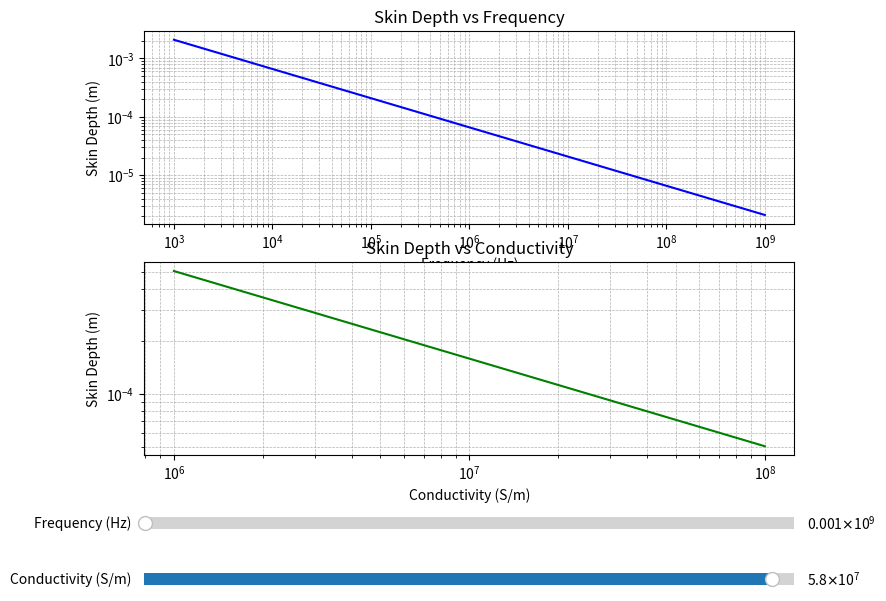

Here is the Python script that generated this plot:
import numpy as np
import matplotlib.pyplot as plt
from matplotlib.widgets import Slider

# Constants
mu_0 = 4 * np.pi * 1e-7  # Permeability of free space (H/m)

# Default values
sigma_default = 5.8e7  # Copper (S/m)
f_default = 1e6        # 1 MHz

# Skin depth calculation
def skin_depth(frequency, conductivity):
    omega = 2 * np.pi * frequency
    delta = np.sqrt(2 / (mu_0 * conductivity * omega))
    return delta

# Frequency and conductivity ranges
frequencies = np.logspace(3, 9, 500)       # 1 kHz to 1 GHz
conductivities = np.logspace(6, 8, 500)    # 1e6 to 1e8 S/m

# Set up figure with two subplots
fig, (ax1, ax2) = plt.subplots(2, 1, figsize=(10, 8))
plt.subplots_adjust(left=0.25, bottom=0.35)

# Initial plots
depths_vs_freq = skin_depth(frequencies, sigma_default)
line1, = ax1.plot(frequencies, depths_vs_freq, color='blue')
ax1.set_xscale('log')
ax1.set_yscale('log')
ax1.set_xlabel('Frequency (Hz)')
ax1.set_ylabel('Skin Depth (m)')
ax1.set_title('Skin Depth vs Frequency')
ax1.grid(True, which='both', linestyle='--', linewidth=0.5)

depths_vs_sigma = skin_depth(f_default, conductivities)
line2, = ax2.plot(conductivities, depths_vs_sigma, color='green')
ax2.set_xscale('log')
ax2.set_yscale('log')
ax2.set_xlabel('Conductivity (S/m)')
ax2.set_ylabel('Skin Depth (m)')
ax2.set_title('Skin Depth vs Conductivity')
ax2.grid(True, which='both', linestyle='--', linewidth=0.5)

# Slider axes
ax_freq_slider = plt.axes([0.25, 0.25, 0.65, 0.03])
ax_sigma_slider = plt.axes([0.25, 0.18, 0.65, 0.03])

# Sliders
s_freq = Slider(ax_freq_slider, 'Frequency (Hz)', 1e3, 1e9, valinit=f_default, valstep=1e5)
s_sigma = Slider(ax_sigma_slider, 'Conductivity (S/m)', 1e6, 6e7, valinit=sigma_default, valstep=1e6)

# Update function
def update(val):
    f = s_freq.val
    sigma = s_sigma.val

    # Update top plot (skin depth vs frequency)
    new_depths_vs_freq = skin_depth(frequencies, sigma)
    line1.set_ydata(new_depths_vs_freq)

    # Update bottom plot (skin depth vs conductivity)
    new_depths_vs_sigma = skin_depth(f, conductivities)
    line2.set_ydata(new_depths_vs_sigma)

    fig.canvas.draw_idle()

# Connect sliders
s_freq.on_changed(update)
s_sigma.on_changed(update)

plt.show()
